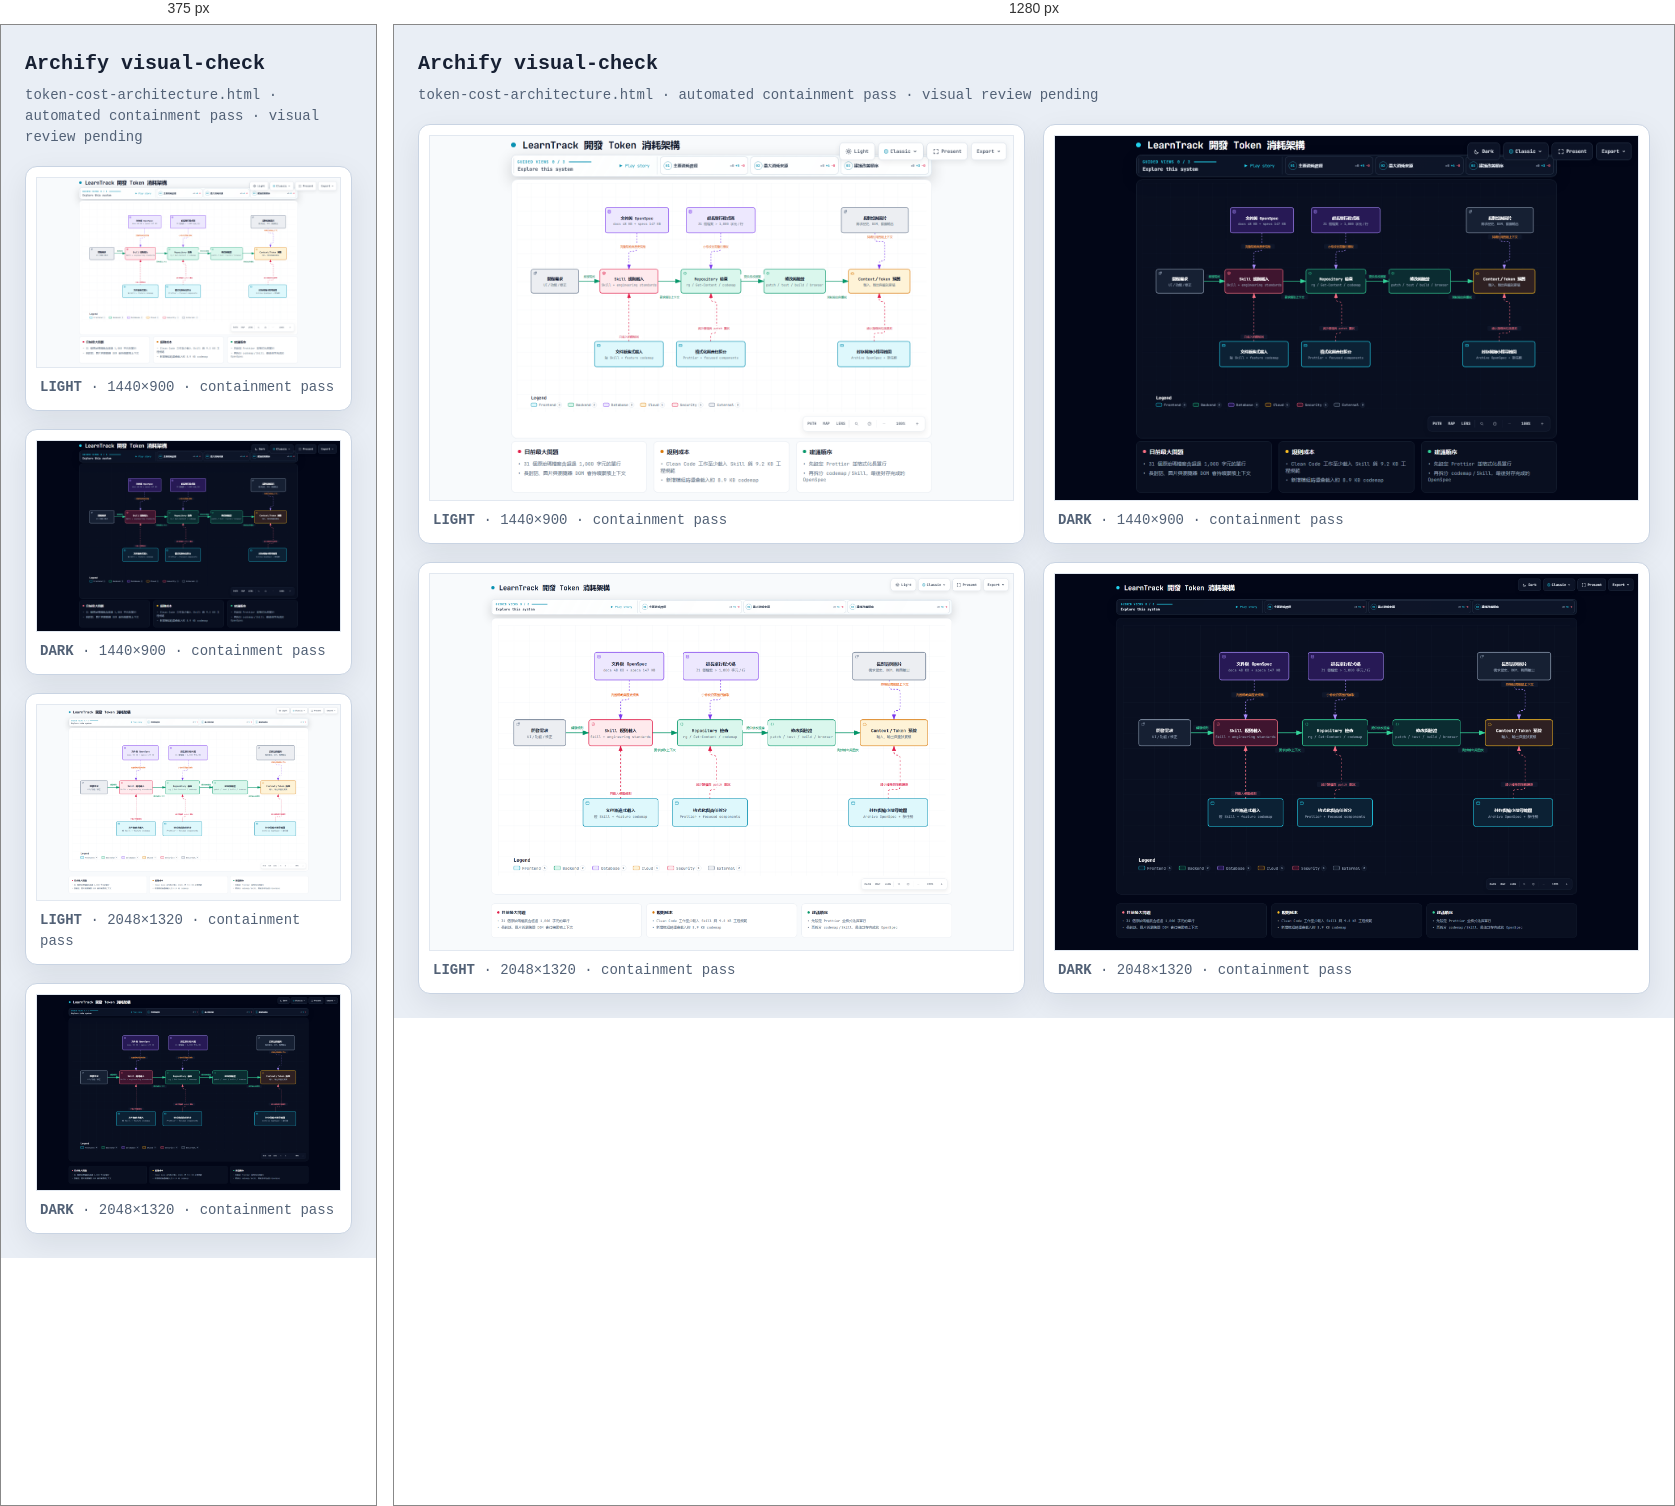
Rendered at 375 px and 1280 px, left to right.

<!-- file: token-cost-architecture.visual-check.html -->
<!doctype html>
<html lang="en">
<head>
<meta charset="utf-8">
<meta name="viewport" content="width=device-width,initial-scale=1">
<title>Archify visual-check · token-cost-architecture.html</title>
<style>
*{box-sizing:border-box}body{margin:0;padding:24px;background:#e9eef5;color:#172033;font:14px/1.5 ui-monospace,SFMono-Regular,Menlo,Consolas,monospace}header{max-width:1500px;margin:0 auto 18px}h1{margin:0 0 6px;font-size:20px}p{margin:0;color:#526176}.grid{max-width:1500px;margin:auto;display:grid;grid-template-columns:repeat(2,minmax(0,1fr));gap:18px}figure{margin:0;padding:10px;background:white;border:1px solid #c9d4e3;border-radius:12px;box-shadow:0 10px 30px rgba(15,23,42,.08)}img{display:block;width:100%;height:auto;border:1px solid #e2e8f0}figcaption{padding:9px 4px 2px;color:#526176}@media(max-width:900px){.grid{grid-template-columns:1fr}}
</style>
</head>
<body>
<header><h1>Archify visual-check</h1><p>token-cost-architecture.html · automated containment pass · visual review pending</p></header>
<main class="grid">
      <figure>
        <img src="token-cost-architecture.visual-check.1440x900.light.png" alt="light 1440 by 900">
        <figcaption><strong>LIGHT</strong> · 1440×900 · containment pass</figcaption>
      </figure>
      <figure>
        <img src="token-cost-architecture.visual-check.1440x900.dark.png" alt="dark 1440 by 900">
        <figcaption><strong>DARK</strong> · 1440×900 · containment pass</figcaption>
      </figure>
      <figure>
        <img src="token-cost-architecture.visual-check.2048x1320.light.png" alt="light 2048 by 1320">
        <figcaption><strong>LIGHT</strong> · 2048×1320 · containment pass</figcaption>
      </figure>
      <figure>
        <img src="token-cost-architecture.visual-check.2048x1320.dark.png" alt="dark 2048 by 1320">
        <figcaption><strong>DARK</strong> · 2048×1320 · containment pass</figcaption>
      </figure>
</main>
</body>
</html>